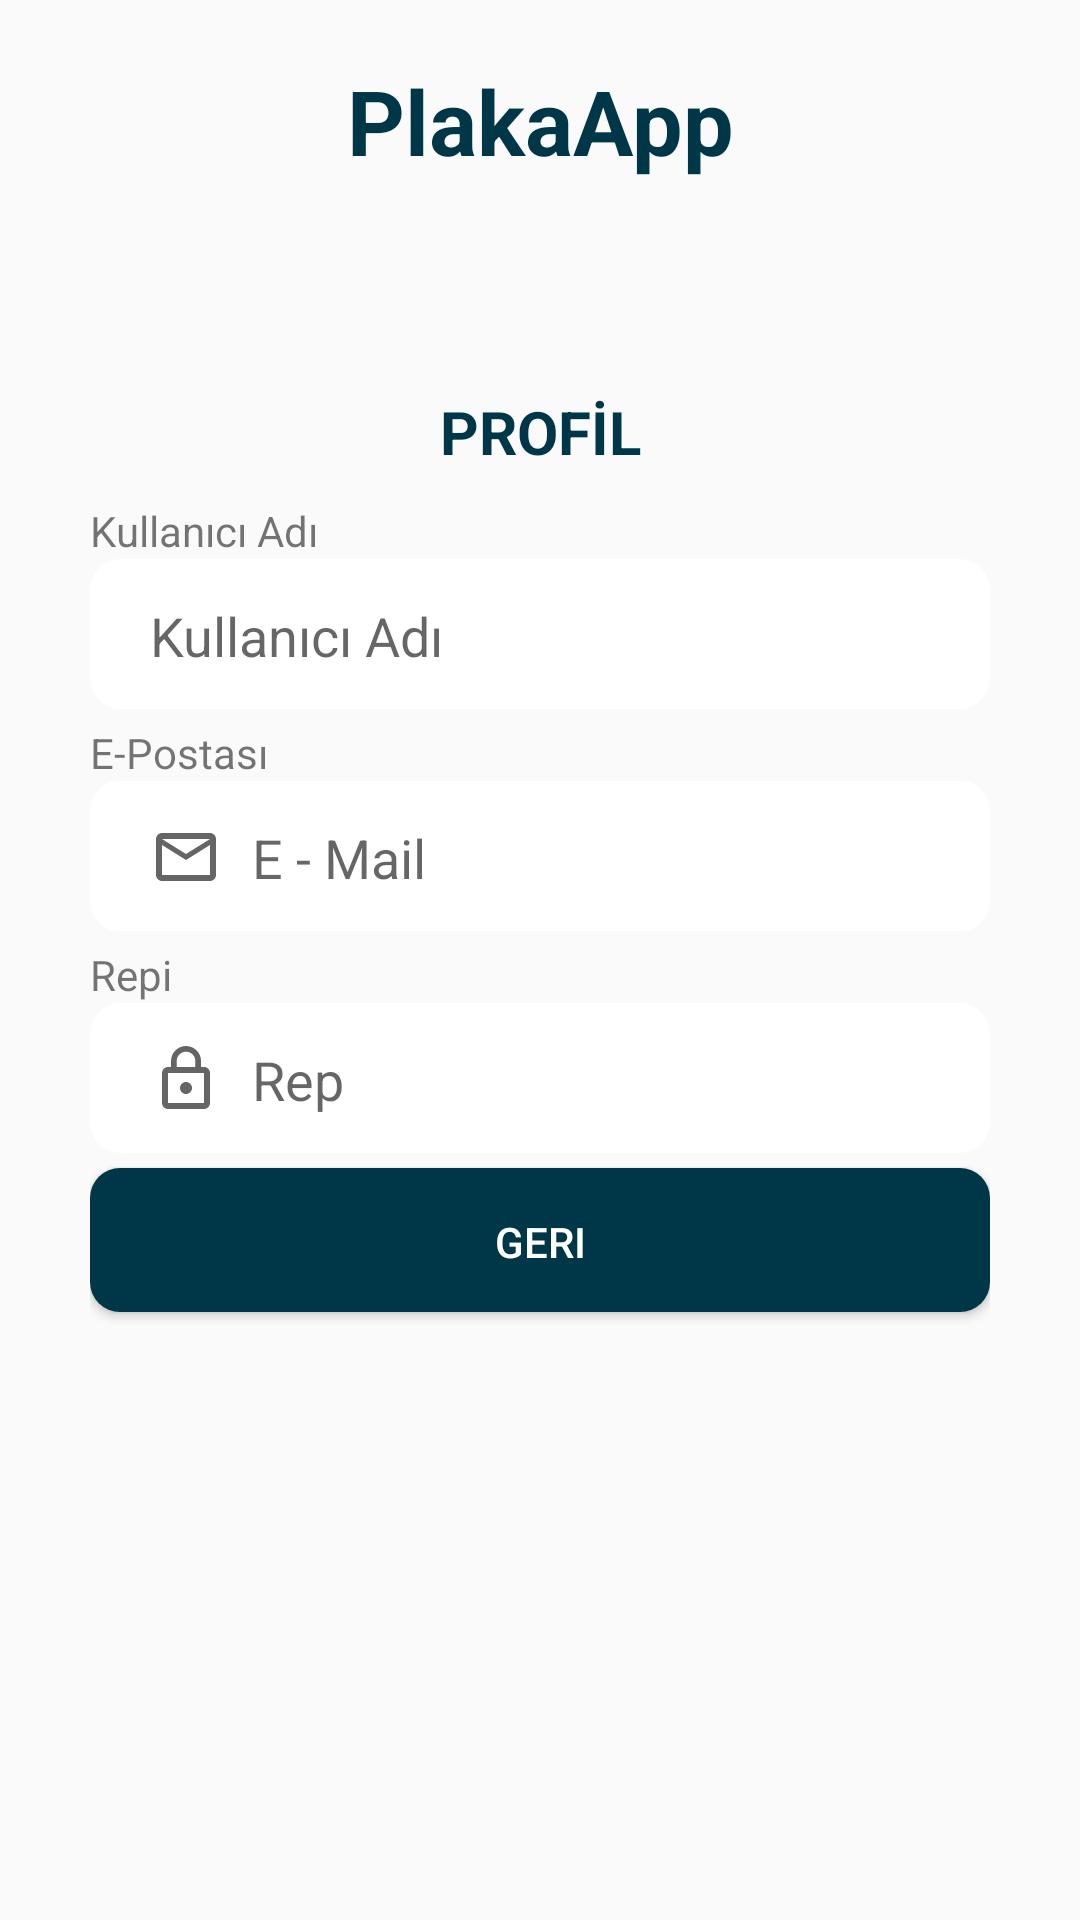

Layout XML and referenced resources for this Android screen:
<!-- AndroidManifest.xml: application theme AppTheme -->
<!-- res/layout/sub_kullanicigoruntule.xml -->
<?xml version="1.0" encoding="utf-8"?>
<android.support.constraint.ConstraintLayout xmlns:android="http://schemas.android.com/apk/res/android"
    xmlns:app="http://schemas.android.com/apk/res-auto"
    xmlns:tools="http://schemas.android.com/tools"
    android:layout_width="match_parent"
    android:layout_height="match_parent"
    android:paddingLeft="30dp"
    android:paddingRight="30dp"
    tools:context="plakaapp.plakaapp.MainActivity">


    <LinearLayout
        android:layout_width="fill_parent"
        android:layout_height="fill_parent"
        android:paddingTop="10dp"
        android:orientation="vertical"
        tools:layout_editor_absoluteY="8dp"
        tools:layout_editor_absoluteX="8dp"
        tools:ignore="MissingConstraints">


        <TextView
            android:id="@+id/Logo"
            android:layout_width="match_parent"
            android:layout_height="wrap_content"
            android:textAlignment="center"
            android:layout_marginTop="10dp"
            android:textColor="#003748"
            android:text="@string/app_name"
            android:layout_marginBottom="60dp"
            android:textSize="30sp"
            android:textStyle="bold" />

        <TextView
            android:id="@+id/tv_profil"
            android:layout_width="match_parent"
            android:layout_height="wrap_content"
            android:textAlignment="center"
            android:layout_marginTop="10dp"
            android:textColor="#003748"
            android:text="@string/profil_upper"
            android:layout_marginBottom="10dp"
            android:textSize="20sp"
            android:textStyle="bold" />

        <TextView
            android:id="@+id/textView15"
            android:layout_width="match_parent"
            android:layout_height="wrap_content"
            android:text="Kullanıcı Adı" />

        <EditText
            android:id="@+id/et_profil_kuladi"
            android:layout_width="match_parent"
            android:layout_height="50dp"
            android:ems="10"
            android:drawablePadding="10dp"
            android:drawableLeft="@drawable/ic_person_outline_black_24dp"
            android:background="@drawable/et_rounded_corner"
            android:inputType="textPersonName"
            android:paddingLeft="20dp"
            android:layout_marginBottom="5dp"
            android:hint="@string/user_name"
            tools:ignore="RtlHardcoded,RtlSymmetry,TextFields" />

        <TextView
            android:id="@+id/textView16"
            android:layout_width="match_parent"
            android:layout_height="wrap_content"
            android:text="E-Postası" />

        <EditText
            android:id="@+id/et_profil_email"
            android:layout_width="match_parent"
            android:layout_height="50dp"
            android:ems="10"
            android:drawablePadding="10dp"
            android:drawableLeft="@drawable/ic_mail_outline_black_24dp"
            android:background="@drawable/et_rounded_corner"
            android:inputType="textEmailAddress"
            android:paddingLeft="20dp"
            android:layout_marginBottom="5dp"
            android:hint="@string/e_mail"
            tools:ignore="RtlHardcoded,RtlSymmetry,TextFields" />

        <TextView
            android:id="@+id/textView17"
            android:layout_width="match_parent"
            android:layout_height="wrap_content"
            android:text="Repi" />

        <EditText
            android:id="@+id/et_profil_parola"
            android:layout_width="match_parent"
            android:layout_height="50dp"
            android:layout_marginBottom="5dp"
            android:background="@drawable/et_rounded_corner"
            android:drawableLeft="@drawable/ic_lock_outline_black_24dp"
            android:drawablePadding="10dp"
            android:ems="10"
            android:hint="Rep"
            android:paddingLeft="20dp"
            tools:ignore="RtlHardcoded,RtlSymmetry,TextFields" />


        <Button
            android:id="@+id/et_geri"
            android:layout_width="match_parent"
            android:layout_height="wrap_content"
            android:background="@drawable/btn_rounded_corner"
            android:text="Geri"
            android:textColor="#ffffff" />




    </LinearLayout>
</android.support.constraint.ConstraintLayout>
<!-- resources referenced by this layout -->
<resources>
  <!-- drawable btn_rounded_corner (drawable) -->
  <?xml version="1.0" encoding="utf-8"?>
  <shape xmlns:android="http://schemas.android.com/apk/res/android" >
  
  
      <solid android:color="#003748" />
  
      <padding
          android:left="1dp"
          android:right="1dp"
          android:top="1dp" />
  
      <corners android:radius="10dp" />
      
  </shape>
  <!-- drawable et_rounded_corner (drawable) -->
  <?xml version="1.0" encoding="utf-8"?>
  <shape xmlns:android="http://schemas.android.com/apk/res/android" >
  
  
      <solid android:color="#ffffff" />
  
      <padding
          android:left="1dp"
          android:right="1dp"
          android:top="1dp" />
  
      <corners android:radius="10dp" />
  </shape>
  <!-- drawable ic_lock_outline_black_24dp (drawable) -->
  <vector android:alpha="0.60" android:height="24dp"
      android:viewportHeight="24.0" android:viewportWidth="24.0"
      android:width="24dp" xmlns:android="http://schemas.android.com/apk/res/android">
      <path android:fillColor="#FF000000" android:pathData="M12,17c1.1,0 2,-0.9 2,-2s-0.9,-2 -2,-2 -2,0.9 -2,2 0.9,2 2,2zM18,8h-1L17,6c0,-2.76 -2.24,-5 -5,-5S7,3.24 7,6v2L6,8c-1.1,0 -2,0.9 -2,2v10c0,1.1 0.9,2 2,2h12c1.1,0 2,-0.9 2,-2L20,10c0,-1.1 -0.9,-2 -2,-2zM8.9,6c0,-1.71 1.39,-3.1 3.1,-3.1s3.1,1.39 3.1,3.1v2L8.9,8L8.9,6zM18,20L6,20L6,10h12v10z"/>
  </vector>
  <!-- drawable ic_mail_outline_black_24dp (drawable) -->
  <vector android:alpha="0.60" android:height="24dp"
      android:viewportHeight="24.0" android:viewportWidth="24.0"
      android:width="24dp" xmlns:android="http://schemas.android.com/apk/res/android">
      <path android:fillColor="#FF000000" android:pathData="M20,4L4,4c-1.1,0 -1.99,0.9 -1.99,2L2,18c0,1.1 0.9,2 2,2h16c1.1,0 2,-0.9 2,-2L22,6c0,-1.1 -0.9,-2 -2,-2zM20,18L4,18L4,8l8,5 8,-5v10zM12,11L4,6h16l-8,5z"/>
  </vector>
  <string name="app_name">PlakaApp</string>
  <string name="e_mail">E - Mail</string>
  <string name="profil_upper">PROFİL</string>
  <string name="user_name">Kullanıcı Adı</string>
  <style name="AppTheme" parent="Theme.AppCompat.DayNight.NoActionBar">
  
      </style>
</resources>
